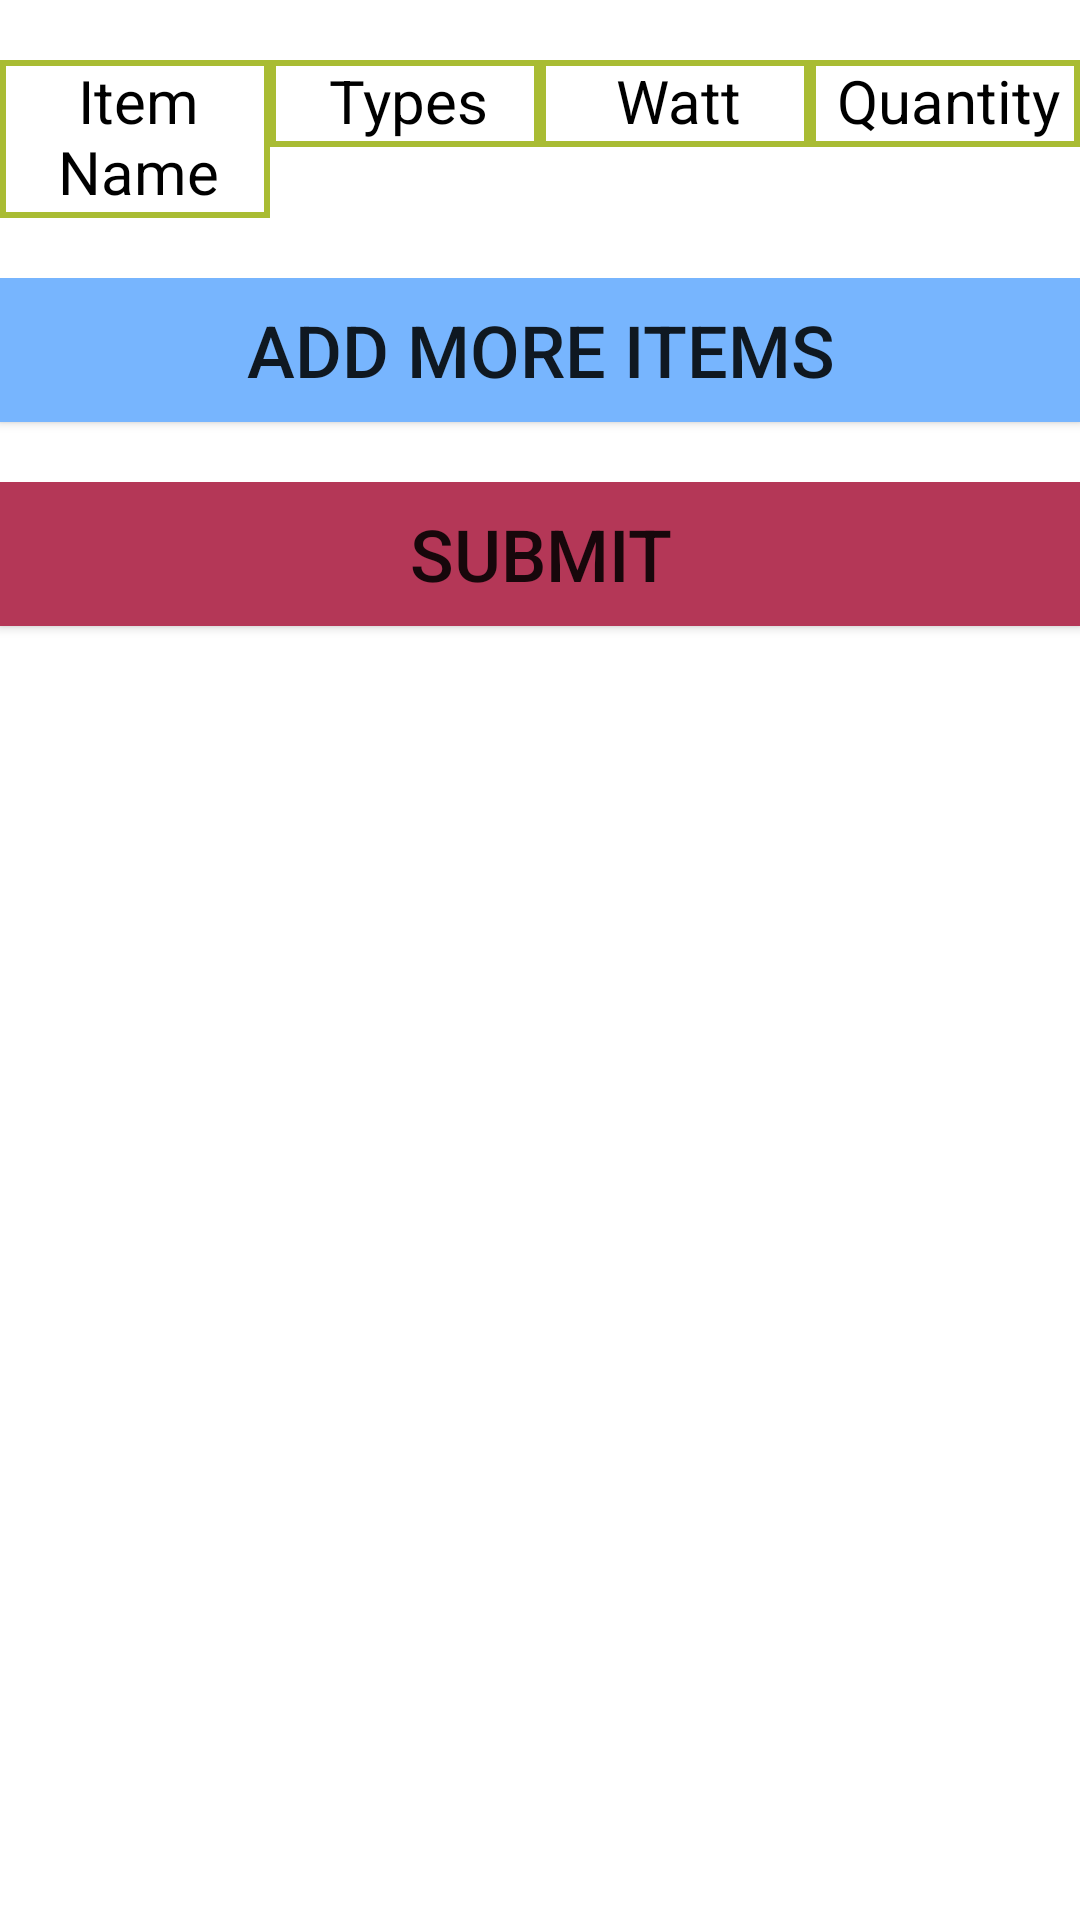

This screen was rendered from an Android layout file. Write that file and the resources it references.
<!-- AndroidManifest.xml: application theme Theme.LitLites -->
<!-- res/layout/activity_create_shopping_list.xml -->
<?xml version="1.0" encoding="utf-8"?>
<ScrollView xmlns:android="http://schemas.android.com/apk/res/android"
    xmlns:app="http://schemas.android.com/apk/res-auto"
    xmlns:tools="http://schemas.android.com/tools"
    android:layout_width="match_parent"
    android:layout_height="match_parent"
    tools:context=".CreateShoppingList">

    <TableLayout
        android:id="@+id/addOrderTable"
        android:layout_width="match_parent"
        android:layout_height="match_parent">

        <TableRow
            android:layout_width="0dp"
            android:layout_height="wrap_content"
            android:layout_marginTop="20dp"
            android:layout_marginBottom="20dp"
            android:layout_weight="1">

            <TextView
                android:id="@+id/NameTv"
                android:layout_width="0dp"
                android:layout_height="wrap_content"
                android:layout_weight="1"
                android:background="@drawable/itembackground"
                android:gravity="center"
                android:text="Item Name"
                android:textColor="@color/black"
                android:textSize="20sp"/>
            <TextView
                android:id="@+id/TypesTv"
                android:layout_width="0dp"
                android:layout_height="wrap_content"
                android:layout_weight="1"
                android:background="@drawable/itembackground"
                android:gravity="center"
                android:text="Types"
                android:textColor="@color/black"
                android:textSize="20sp"/>
        <TextView
            android:id="@+id/WattTv"
            android:layout_width="0dp"
            android:layout_height="wrap_content"
            android:layout_weight="1"
            android:background="@drawable/itembackground"
            android:gravity="center"
            android:text="Watt"
            android:textColor="@color/black"
            android:textSize="20sp"/>
    <TextView
        android:id="@+id/QtyTv"
        android:layout_width="0dp"
        android:layout_height="wrap_content"
        android:layout_weight="1"
        android:background="@drawable/itembackground"
        android:gravity="center"
        android:text="Quantity"
        android:textColor="@color/black"
        android:textSize="20sp"/>
        </TableRow>
        <TableRow>
            <Button
                android:id="@+id/AddMoreItem"
                android:layout_width="0dp"
                android:layout_height="wrap_content"
                android:layout_gravity="center_horizontal"
                android:layout_marginBottom="20dp"
                android:layout_weight="1"
                android:background="#77B5FE"
                android:text="Add More Items"
                android:textSize="24dp"/>

        </TableRow>
        <TableRow>
            <Button
                android:id="@+id/Submit"
                android:layout_width="0dp"
                android:layout_height="wrap_content"
                android:layout_gravity="center_horizontal"
                android:layout_marginBottom="20dp"
                android:layout_weight="1"
                android:background="#B43757"
                android:text="Submit"
                android:textSize="24dp"/>

        </TableRow>

    </TableLayout>






</ScrollView>
<!-- resources referenced by this layout -->
<resources>
  <color name="black">#000000</color>
  <!-- drawable itembackground (drawable) -->
  <?xml version="1.0" encoding="utf-8"?>
  <shape xmlns:android="http://schemas.android.com/apk/res/android">
          <stroke android:width="2dp"
              android:color="#A9BC33"/>
              <padding android:left="2dp"
                  android:bottom="2dp"/>
  
  </shape>
  <style name="Theme.LitLites" parent="Theme.MaterialComponents.DayNight.DarkActionBar">
          
          <item name="colorPrimary">@color/purple_500</item>
          <item name="colorPrimaryVariant">@color/purple_700</item>
          
          <item name="colorOnSecondary">@color/black</item>
          
          <item name="android:statusBarColor" tools:targetApi="l">?attr/colorPrimaryVariant</item>
          
      </style>
  <color name="purple_500">#FF6200EE</color>
  <color name="purple_700">#FF3700B3</color>
</resources>
